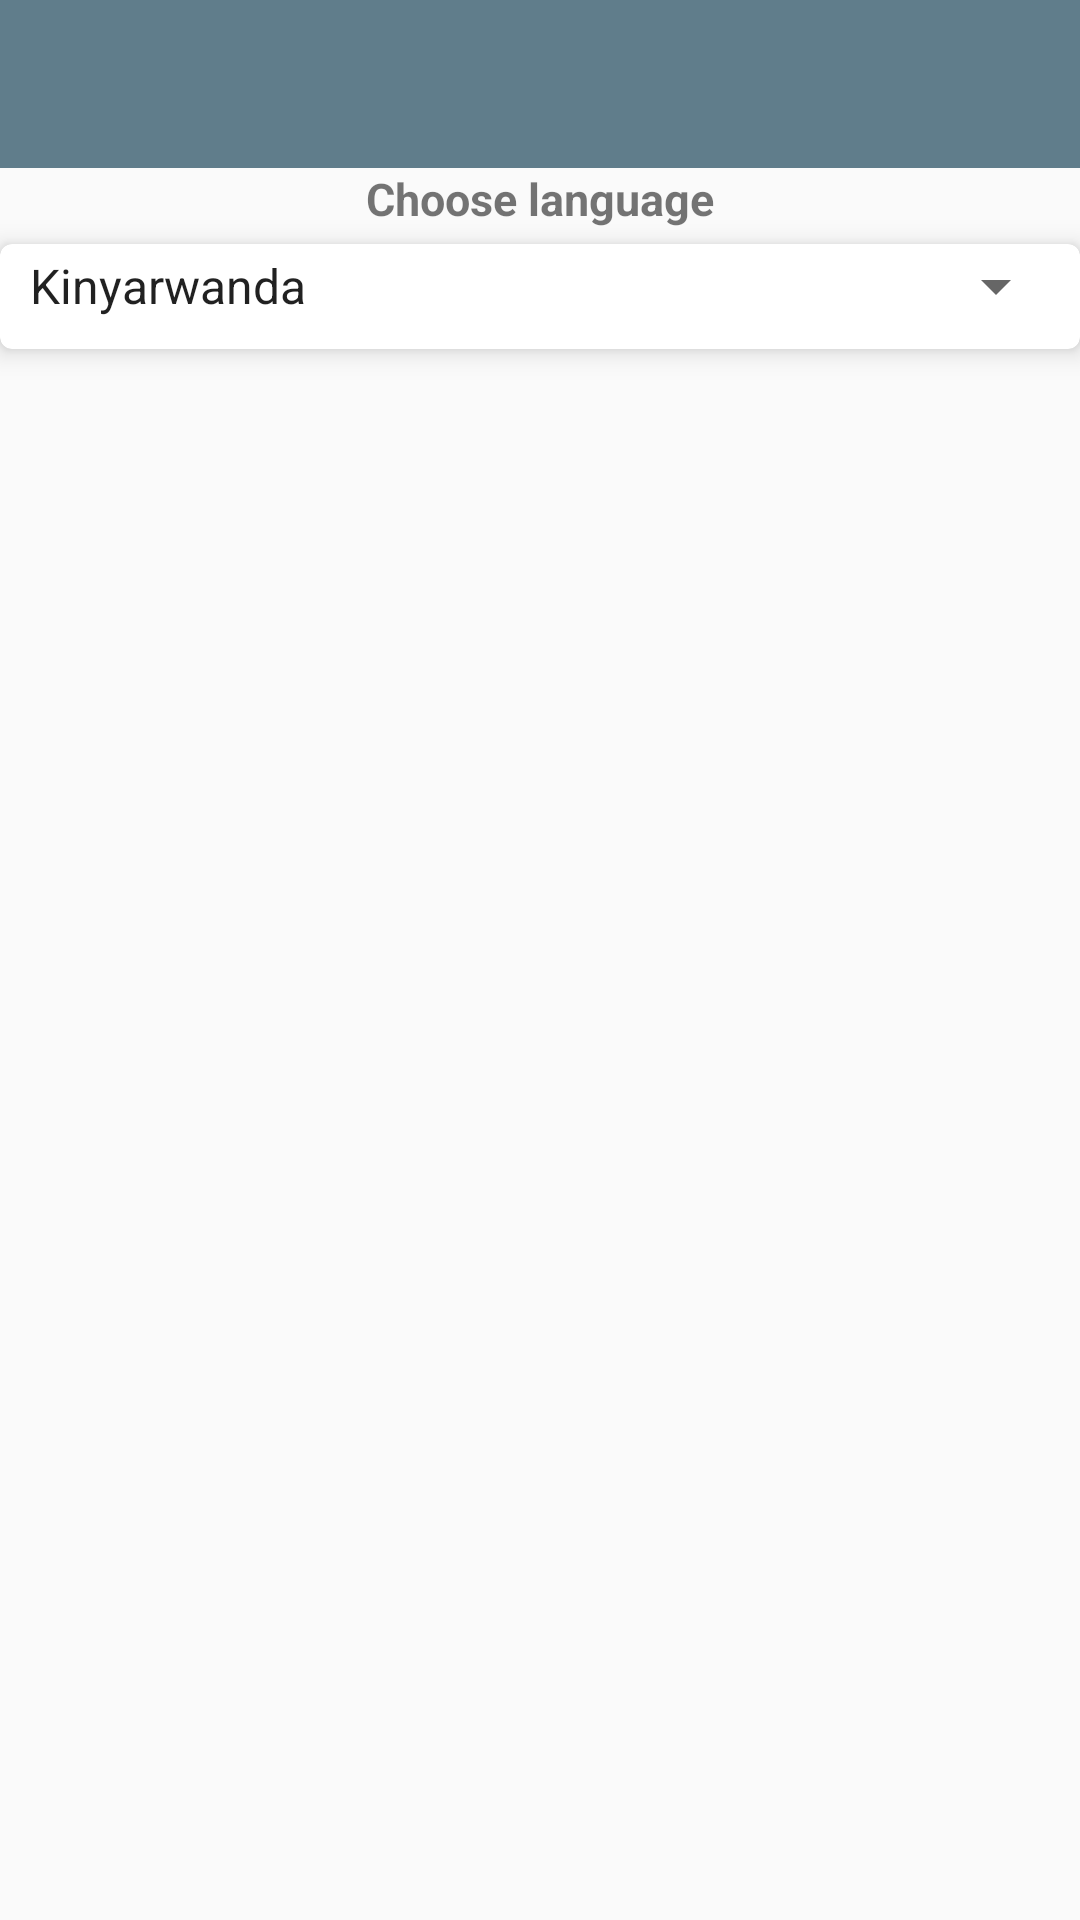

Write the Android layout XML for this screen, with the resource values it uses.
<!-- AndroidManifest.xml: application theme AppTheme -->
<!-- res/layout/language.xml -->
<?xml version="1.0" encoding="utf-8"?>

<RelativeLayout xmlns:android="http://schemas.android.com/apk/res/android"
    xmlns:tools="http://schemas.android.com/tools"
    android:layout_width="match_parent"
    android:layout_height="match_parent"
    xmlns:app="http://schemas.android.com/apk/res-auto">
    <android.support.design.widget.AppBarLayout
        android:id="@+id/bar"
        android:layout_width="match_parent"
        android:layout_height="wrap_content"
        android:theme="@style/AppTheme.AppBarOverlay"

        >

        <android.support.v7.widget.Toolbar
            android:id="@+id/toolbar"
            android:layout_width="match_parent"
            android:layout_height="?attr/actionBarSize"
            android:background="@color/colorPrimary"
            app:popupTheme="@style/AppTheme.PopupOverlay" >

        </android.support.v7.widget.Toolbar>

    </android.support.design.widget.AppBarLayout>

    <TextView
        android:id="@+id/textView2"
        android:layout_width="wrap_content"
        android:layout_height="wrap_content"

        android:layout_centerHorizontal="true"
        android:gravity="center"
        android:text="Choose language"
        android:textStyle="bold"
        android:textSize="15dp"
        android:layout_below="@id/bar"/>
    <android.support.v7.widget.CardView
        android:id="@+id/card_view"
        xmlns:card_view="http://schemas.android.com/apk/res-auto"
        android:layout_width="match_parent"
        android:layout_height="35dp"
        card_view:cardBackgroundColor="#fff"
        card_view:cardCornerRadius="4dp"
        card_view:cardElevation="5dp"

        card_view:contentPaddingRight="2dp"
        card_view:contentPaddingTop="0dp"
        card_view:contentPaddingBottom="0dp"
        android:layout_marginTop="5dp"
        android:layout_marginBottom="1dp"
        android:layout_below="@+id/textView2"
        android:padding="10dp"
        >

        <RelativeLayout
            android:layout_width="match_parent"
            android:layout_height="wrap_content"
            android:padding="2dp">
            <Spinner
                android:id="@+id/spinner"
                android:layout_width="match_parent"
                android:layout_height="wrap_content"
                android:spinnerMode="dialog"
                android:entries="@array/languages"/>

        </RelativeLayout>


    </android.support.v7.widget.CardView>

        </RelativeLayout>
<!-- resources referenced by this layout -->
<resources>
  <string-array name="languages">
          <item>Kinyarwanda</item>
          <item>English</item>
          <item>Francais</item>
      </string-array>
  <color name="colorPrimary">#FF607D8B</color>
  <style name="AppTheme.AppBarOverlay" parent="ThemeOverlay.AppCompat.Dark.ActionBar" />
  <style name="AppTheme.PopupOverlay" parent="ThemeOverlay.AppCompat.Light" />
  <style name="AppTheme" parent="Theme.AppCompat.Light.DarkActionBar">
          
          <item name="colorPrimary">@color/colorPrimary</item>
          <item name="colorPrimaryDark">@color/colorPrimaryDark</item>
          <item name="colorAccent">@color/colorAccent</item>
          <item name="windowActionBar">false</item>
          <item name="windowNoTitle">true</item>
      </style>
  <color name="colorPrimaryDark">#46606D</color>
  <color name="colorAccent">#375361</color>
</resources>
